Run: headless pygame with SDL's dummy video driver; simulated clock (each Clock.tick advances the game by its frame time, no real sleeping); random seed 0; keys injected as events and as key.get_pressed() state; no mouse input.
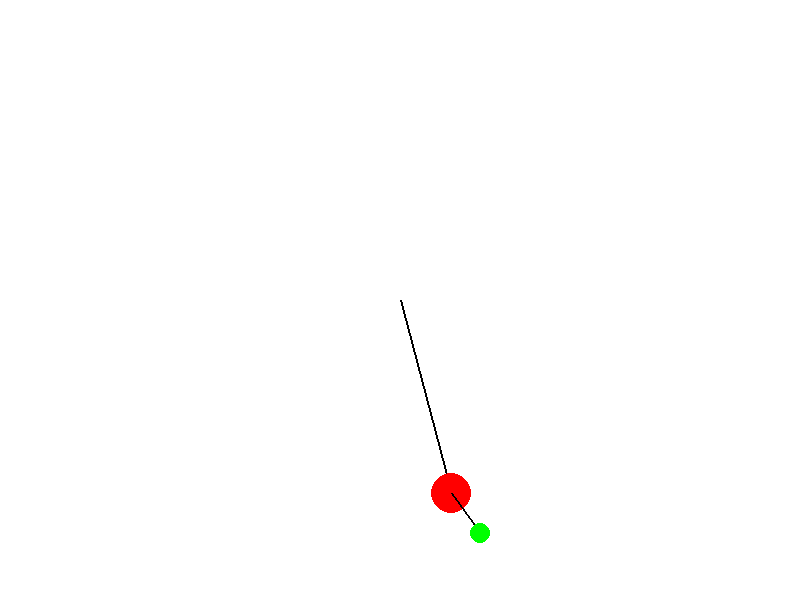
Frame 1 of 4 · flips 1–60 · no input
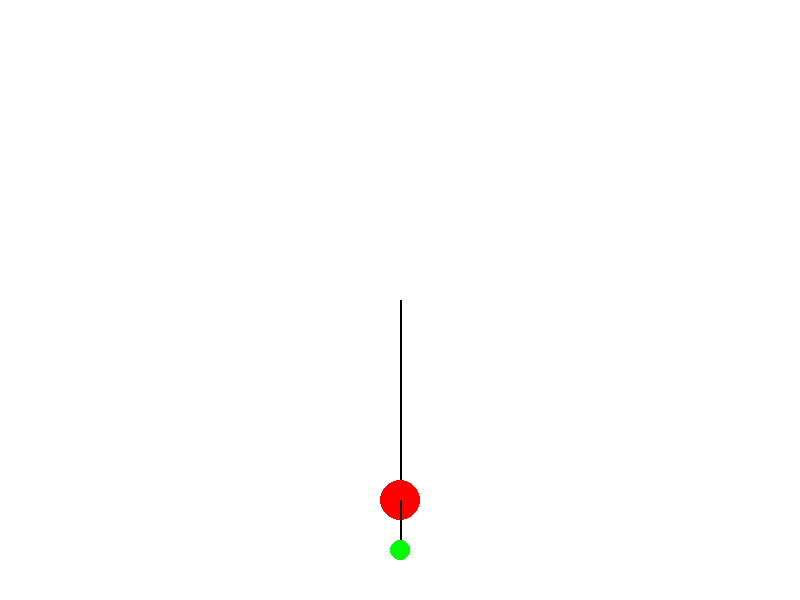
Frame 2 of 4 · flips 61–180 · tapped SPACE, RETURN · held RIGHT (→), D
Frame 3 of 4 · flips 181–300 · held DOWN (↓), S · screen unchanged from frame 2, image omitted
Frame 4 of 4 · flips 301–420 · held LEFT (←), A, UP (↑), W · screen unchanged from frame 3, image omitted

The pygame program that drew these frames:

import sys
import pygame
import math

# 初始化pygame
pygame.init()

# 设置窗口大小
width, height = 800, 600
screen = pygame.display.set_mode((width, height))
pygame.display.set_caption("Double Pendulum Simulation")

# 定义双摆参数
length1 = 200
length2 = 50
mass1 = 40
mass2 = 20
angle1 = math.pi / 2
angle2 = math.pi / 2
angle1_v = 0
angle2_v = 0
g = 9.81

# 定义画布中心点
center_x = width // 2
center_y = height // 2

# 主循环
running = True
clock = pygame.time.Clock()

while running:
    screen.fill((255, 255, 255))
    if math.isnan(angle1) or math.isinf(angle1):
        # 处理NaN的情况，比如重新初始化角度为合法值
        angle1 = 0  # 重新初始化为0度
    if math.isnan(angle2) or math.isinf(angle2):
        # 处理NaN的情况，比如重新初始化角度为合法值
        angle2 = 0  # 重新初始化为0度
    # 计算双摆的位置
    x1 = center_x + length1 * math.sin(angle1)
    y1 = center_y + length1 * math.cos(angle1)
    x2 = x1 + length2 * math.sin(angle2)
    y2 = y1 + length2 * math.cos(angle2)

    # 画出双摆
    pygame.draw.line(screen, (0, 0, 0), (center_x, center_y), (x1, y1), 2)
    if not math.isnan(x1) and not math.isnan(y1):
        pygame.draw.circle(screen, (0xFF, 0, 0), (int(x1), int(y1)), mass1 // 2)
    pygame.draw.line(screen, (0, 0, 0), (x1, y1), (x2, y2), 2)
    if not math.isnan(x2) and not math.isnan(y2):
        pygame.draw.circle(screen, (0, 0xFF, 0), (int(x2), int(y2)), mass2 // 2)

    # 更新角度
    num1 = -g * (2 * mass1 + mass2) * math.sin(angle1)
    num2 = -mass2 * g * math.sin(angle1 - 2 * angle2)
    num3 = -2 * math.sin(angle1 - angle2) * mass2
    num4 = angle2_v * angle2_v * length2 + angle1_v * angle1_v * length1 * math.cos(angle1 - angle2)
    den = length1 * (2 * mass1 + mass2 - mass2 * math.cos(2 * angle1 - 2 * angle2))
    angle1_a = (num1 + num2 + num3 * num4) / den

    num1 = 2 * math.sin(angle1 - angle2)
    num2 = (angle1_v * angle1_v * length1 * (mass1 + mass2))
    num3 = g * (mass1 + mass2) * math.cos(angle1)
    num4 = angle2_v * angle2_v * length2 * mass2 * math.cos(angle1 - angle2)
    den = length2 * (2 * mass1 + mass2 - mass2 * math.cos(2 * angle1 - 2 * angle2))
    angle2_a = (num1 * (num2 + num3 + num4)) / den

    angle1_v += angle1_a
    angle2_v += angle2_a
    angle1 += angle1_v
    angle2 += angle2_v

    # 限制角度范围
    if angle1 > math.pi:
        angle1 -= 2 * math.pi
    if angle1 < -math.pi:
        angle1 += 2 * math.pi
    if angle2 > math.pi:
        angle2 -= 2 * math.pi
    if angle2 < -math.pi:
        angle2 += 2 * math.pi

    pygame.display.flip()
    clock.tick(20)

    for event in pygame.event.get():
        if event.type == pygame.QUIT:
            running = False

pygame.quit()
